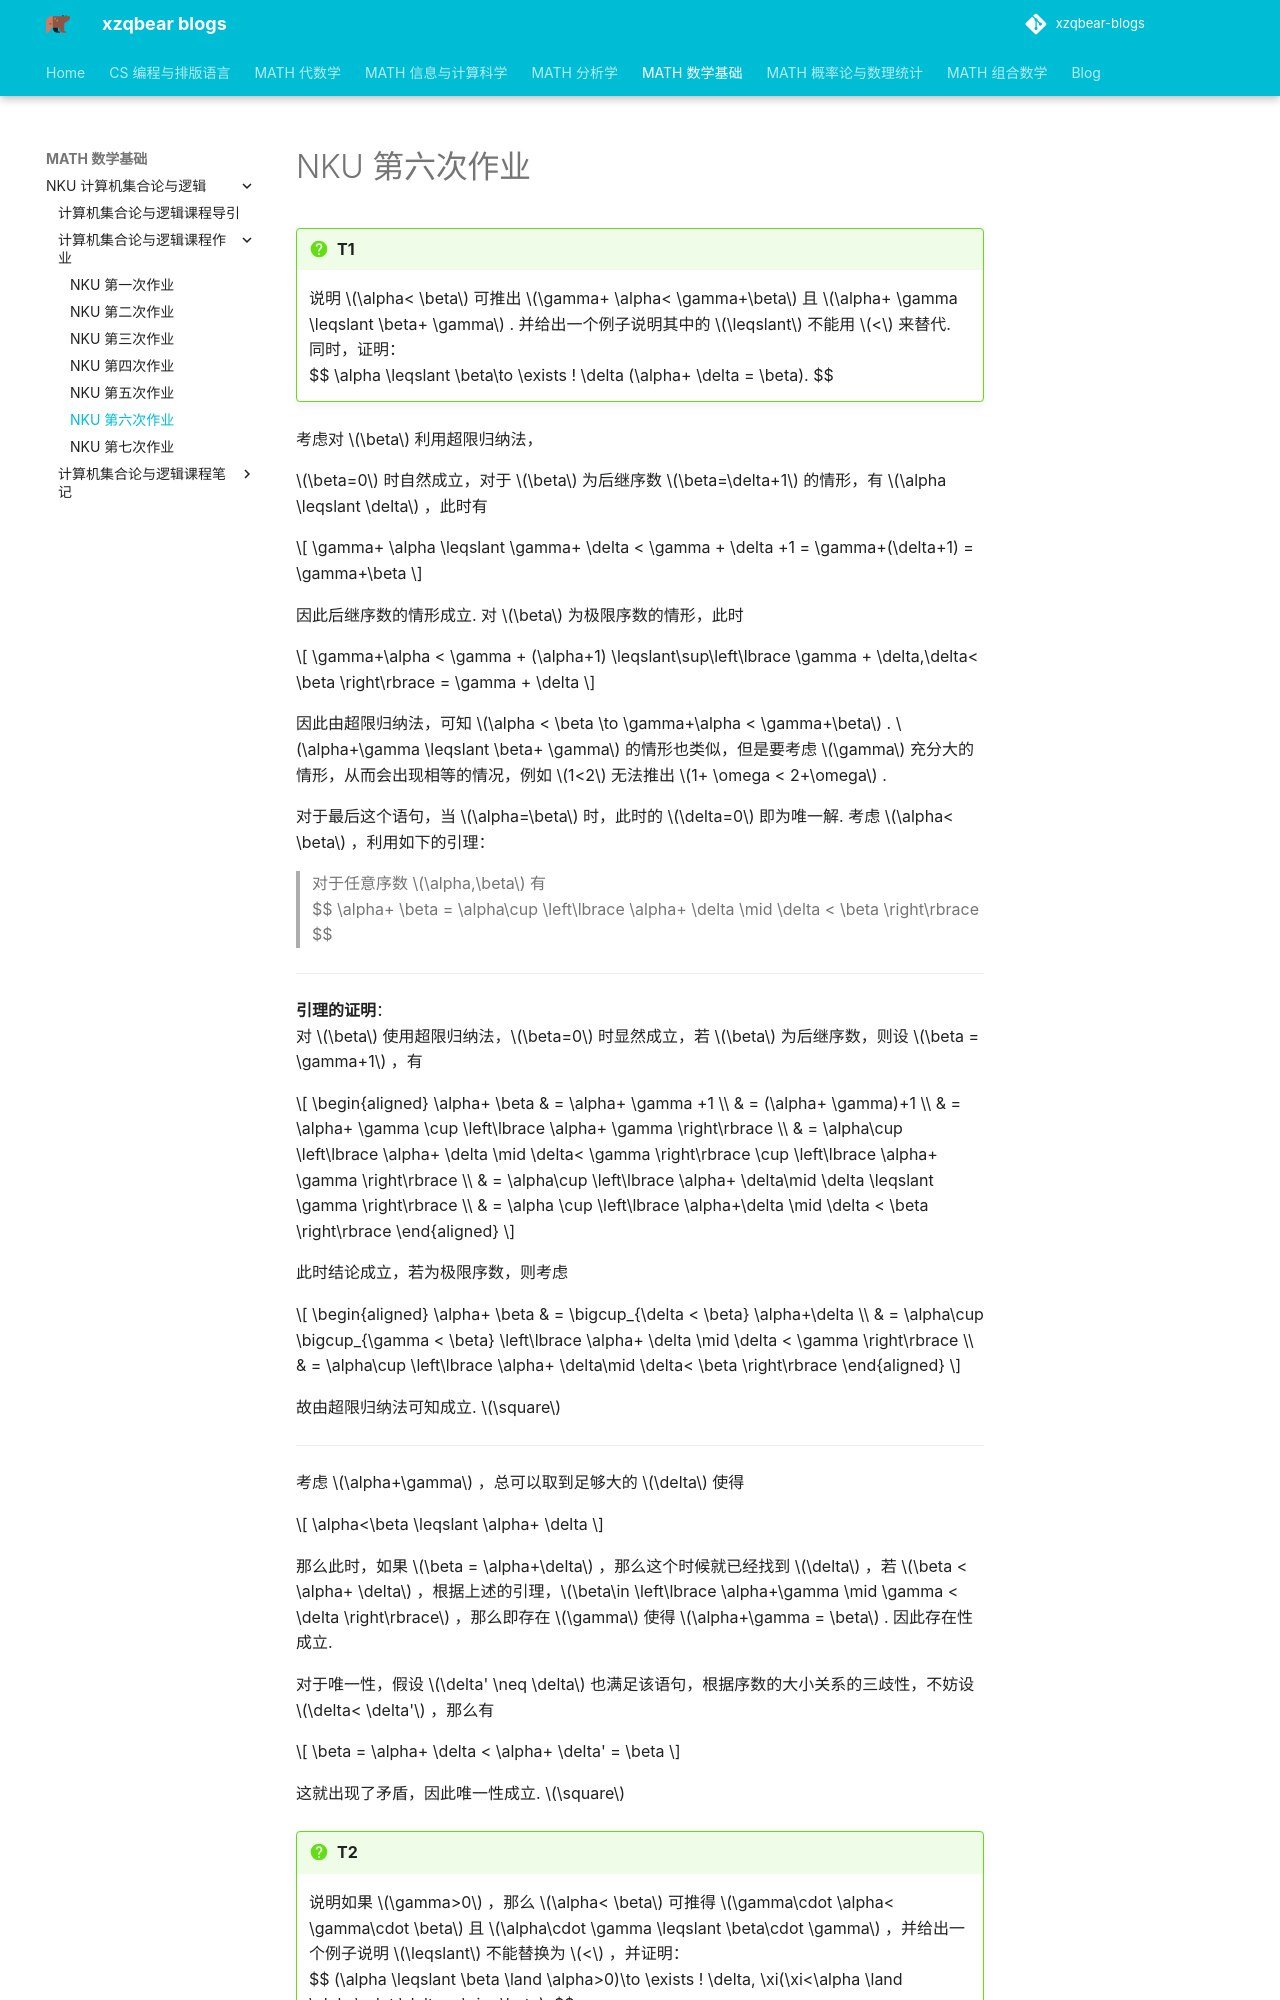

repository: xiong-ZH-zq/xzqbear-blogs · page: MATH-数学基础/NKU 计算机集合论与逻辑/计算机集合论与逻辑课程作业/6. NKU 第六次作业/index.html · generator: mkdocs

---
comments: true
---
# NKU 第六次作业

>[!faq] T1
>说明 $\alpha< \beta$ 可推出 $\gamma+ \alpha< \gamma+\beta$ 且 $\alpha+ \gamma \leqslant \beta+ \gamma$ . 并给出一个例子说明其中的 $\leqslant$ 不能用 $<$ 来替代. 
>同时，证明：
>$$ \alpha \leqslant \beta\to \exists ! \delta (\alpha+ \delta = \beta). $$

考虑对 $\beta$ 利用超限归纳法，

$\beta=0$ 时自然成立，对于 $\beta$ 为后继序数 $\beta=\delta+1$ 的情形，有 $\alpha \leqslant \delta$ ，此时有

$$
\gamma+ \alpha \leqslant \gamma+ \delta < \gamma + \delta +1  = \gamma+(\delta+1) = \gamma+\beta
$$

因此后继序数的情形成立. 对 $\beta$ 为极限序数的情形，此时

$$
\gamma+\alpha < \gamma + (\alpha+1) \leqslant\sup\left\lbrace \gamma + \delta,\delta< \beta \right\rbrace = \gamma + \delta
$$

因此由超限归纳法，可知 $\alpha < \beta \to \gamma+\alpha < \gamma+\beta$ . $\alpha+\gamma \leqslant \beta+ \gamma$ 的情形也类似，但是要考虑 $\gamma$ 充分大的情形，从而会出现相等的情况，例如 $1<2$ 无法推出 $1+ \omega < 2+\omega$ .

对于最后这个语句，当 $\alpha=\beta$ 时，此时的 $\delta=0$ 即为唯一解. 考虑 $\alpha< \beta$ ，利用如下的引理：

>对于任意序数 $\alpha,\beta$ 有
>$$ \alpha+ \beta = \alpha\cup \left\lbrace \alpha+ \delta \mid \delta < \beta \right\rbrace $$

---
**引理的证明**：
对 $\beta$ 使用超限归纳法，$\beta=0$ 时显然成立，若 $\beta$ 为后继序数，则设 $\beta = \gamma+1$ ，有

$$
\begin{aligned}
\alpha+ \beta & = \alpha+ \gamma +1 \\
& = (\alpha+ \gamma)+1 \\
& = \alpha+ \gamma \cup \left\lbrace \alpha+ \gamma  \right\rbrace \\
& = \alpha\cup \left\lbrace \alpha+ \delta \mid \delta< \gamma \right\rbrace \cup \left\lbrace \alpha+ \gamma \right\rbrace \\
& = \alpha\cup \left\lbrace \alpha+ \delta\mid \delta \leqslant \gamma \right\rbrace \\
& = \alpha \cup \left\lbrace \alpha+\delta \mid \delta < \beta \right\rbrace
\end{aligned}
$$

此时结论成立，若为极限序数，则考虑

$$
\begin{aligned}
\alpha+ \beta & = \bigcup_{\delta < \beta} \alpha+\delta \\
& = \alpha\cup \bigcup_{\gamma < \beta} \left\lbrace \alpha+ \delta \mid \delta < \gamma \right\rbrace \\
& = \alpha\cup \left\lbrace \alpha+ \delta\mid \delta< \beta \right\rbrace
\end{aligned}
$$

故由超限归纳法可知成立. $\square$

-----
考虑 $\alpha+\gamma$ ，总可以取到足够大的 $\delta$ 使得

$$
\alpha<\beta \leqslant \alpha+ \delta
$$

那么此时，如果 $\beta = \alpha+\delta$ ，那么这个时候就已经找到 $\delta$ ，若 $\beta < \alpha+ \delta$ ，根据上述的引理，$\beta\in \left\lbrace \alpha+\gamma \mid \gamma < \delta \right\rbrace$ ，那么即存在 $\gamma$ 使得 $\alpha+\gamma = \beta$ . 因此存在性成立.

对于唯一性，假设 $\delta' \neq \delta$ 也满足该语句，根据序数的大小关系的三歧性，不妨设 $\delta< \delta'$ ，那么有

$$
\beta = \alpha+ \delta < \alpha+ \delta' = \beta
$$

这就出现了矛盾，因此唯一性成立. $\square$



>[!faq] T2
>说明如果 $\gamma>0$ ，那么 $\alpha< \beta$ 可推得 $\gamma\cdot \alpha< \gamma\cdot \beta$ 且 $\alpha\cdot \gamma \leqslant \beta\cdot \gamma$ ，并给出一个例子说明 $\leqslant$ 不能替换为 $<$ ，并证明：
>$$ (\alpha \leqslant \beta \land \alpha>0)\to \exists ! \delta, \xi(\xi<\alpha \land \alpha\cdot \delta + \xi = \beta). $$
